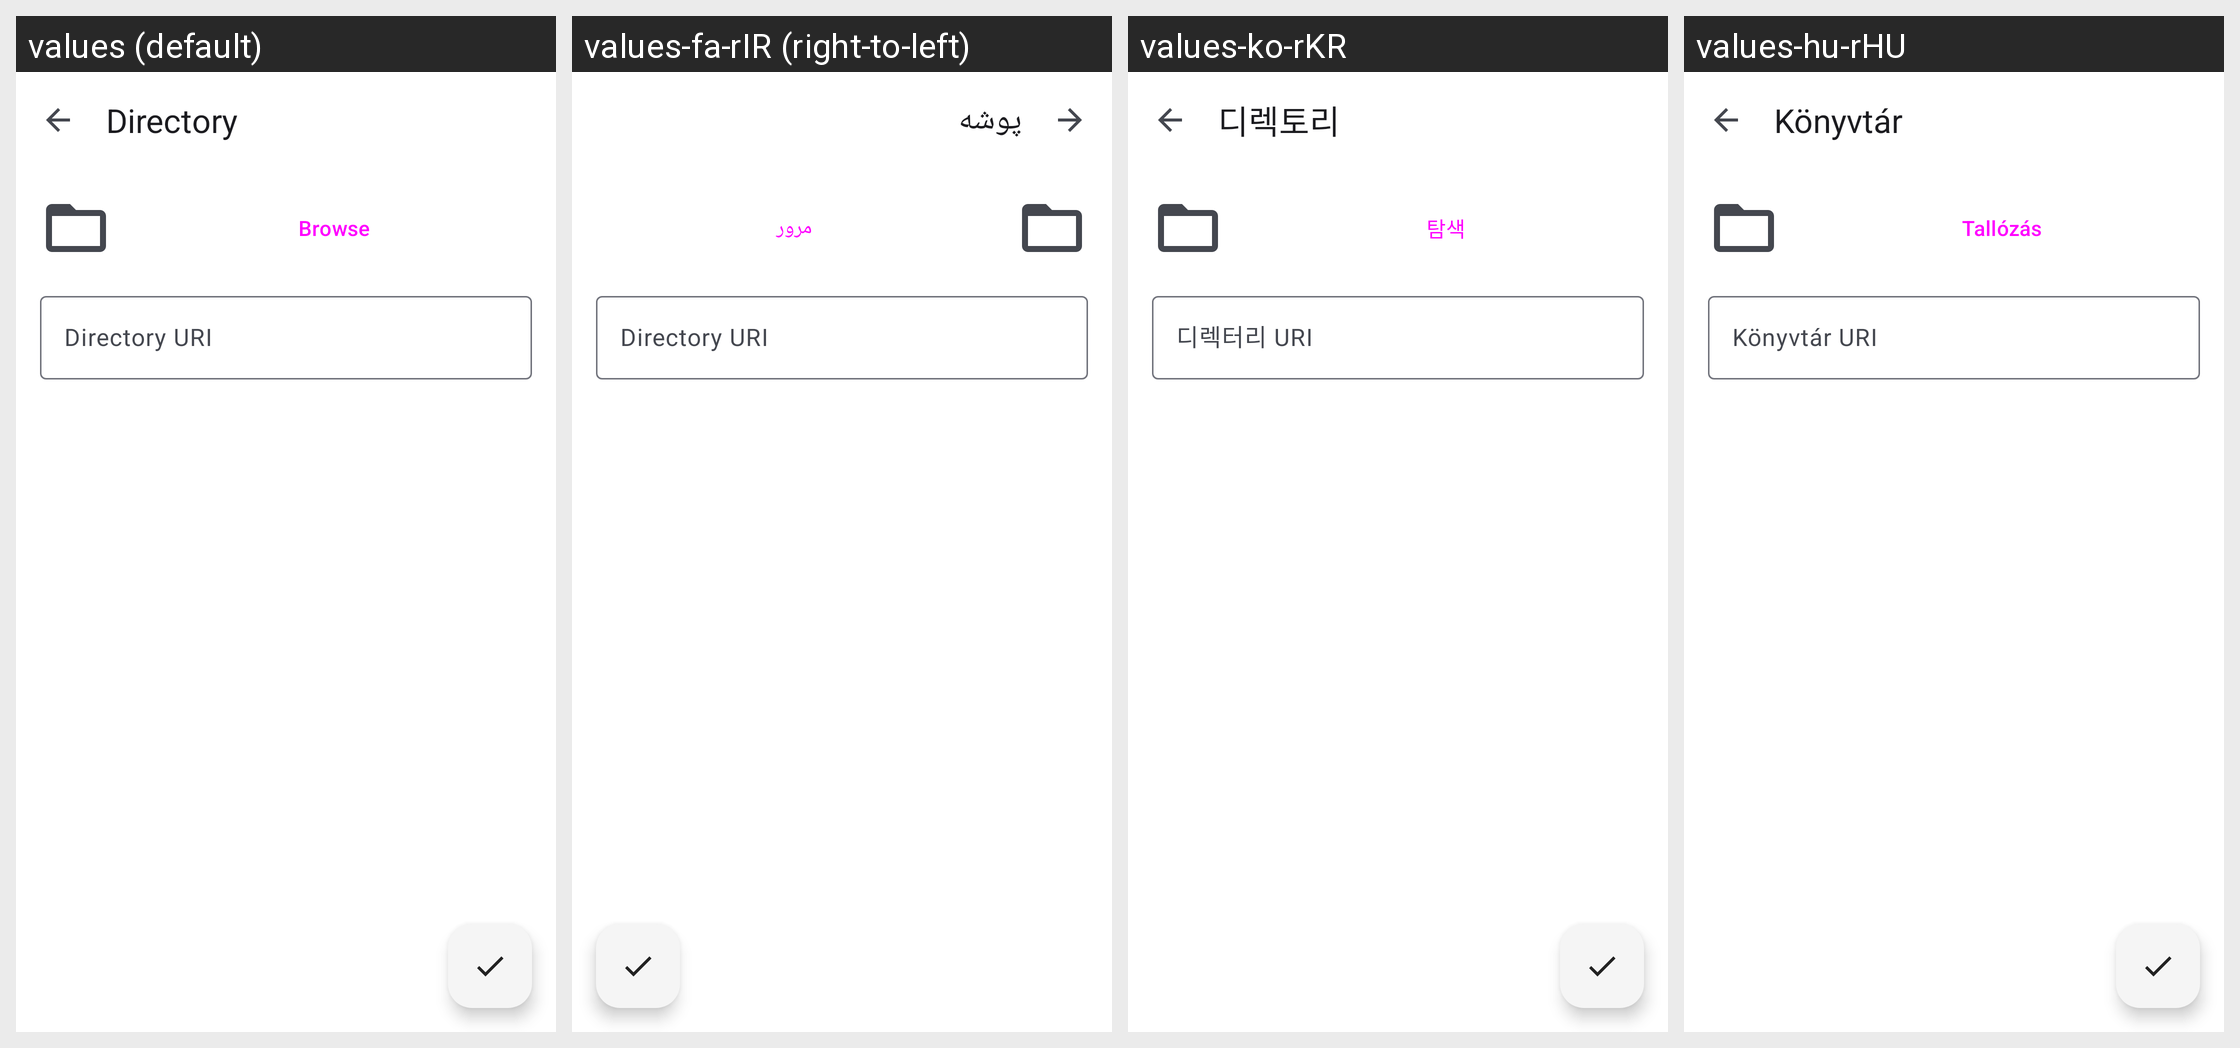

Strings drawn on this Android screen and how each of the app's shown locales translates them:
Android screen res/layout/activity_repo_directory.xml rendered under 4 locales, left to right: values (default), values-fa-rIR (right-to-left), values-ko-rKR, values-hu-rHU. Device: Nexus 5 (rendered at 1080×1920; each locale shown at half size, 540×960, under a caption strip naming it); theme AppLightTheme.Light.
Other locales in the repository, not shown: values-ca-rES, values-cs-rCZ, values-de-rDE, values-es-rES, values-fa, values-fr-rFR, values-in-rID, values-it-rIT, values-iw-rIL, values-ja-rJP, values-nl-rNL, values-pl-rPL, values-pt-rBR, values-pt-rPT, values-ru-rRU, values-sv-rSE, values-tr, values-tr-rTR, values-uk, values-uk-rUA, values-zh, values-zh-rCN, values-zh-rTW.
Strings drawn on this screen, with the default value and each locale's value (text and hints the layout hard-codes, and strings that could not be matched under every locale, appear in the picture but are not listed):

browse
  values: Browse
  values-fa-rIR: مرور
  values-ko-rKR: 탐색
  values-hu-rHU: Tallózás

directory_uri
  values: Directory URI
  values-fa-rIR: Directory URI
  values-ko-rKR: 디렉터리 URI
  values-hu-rHU: Könyvtár URI

directory
  values: Directory
  values-fa-rIR: پوشه
  values-ko-rKR: 디렉토리
  values-hu-rHU: Könyvtár
